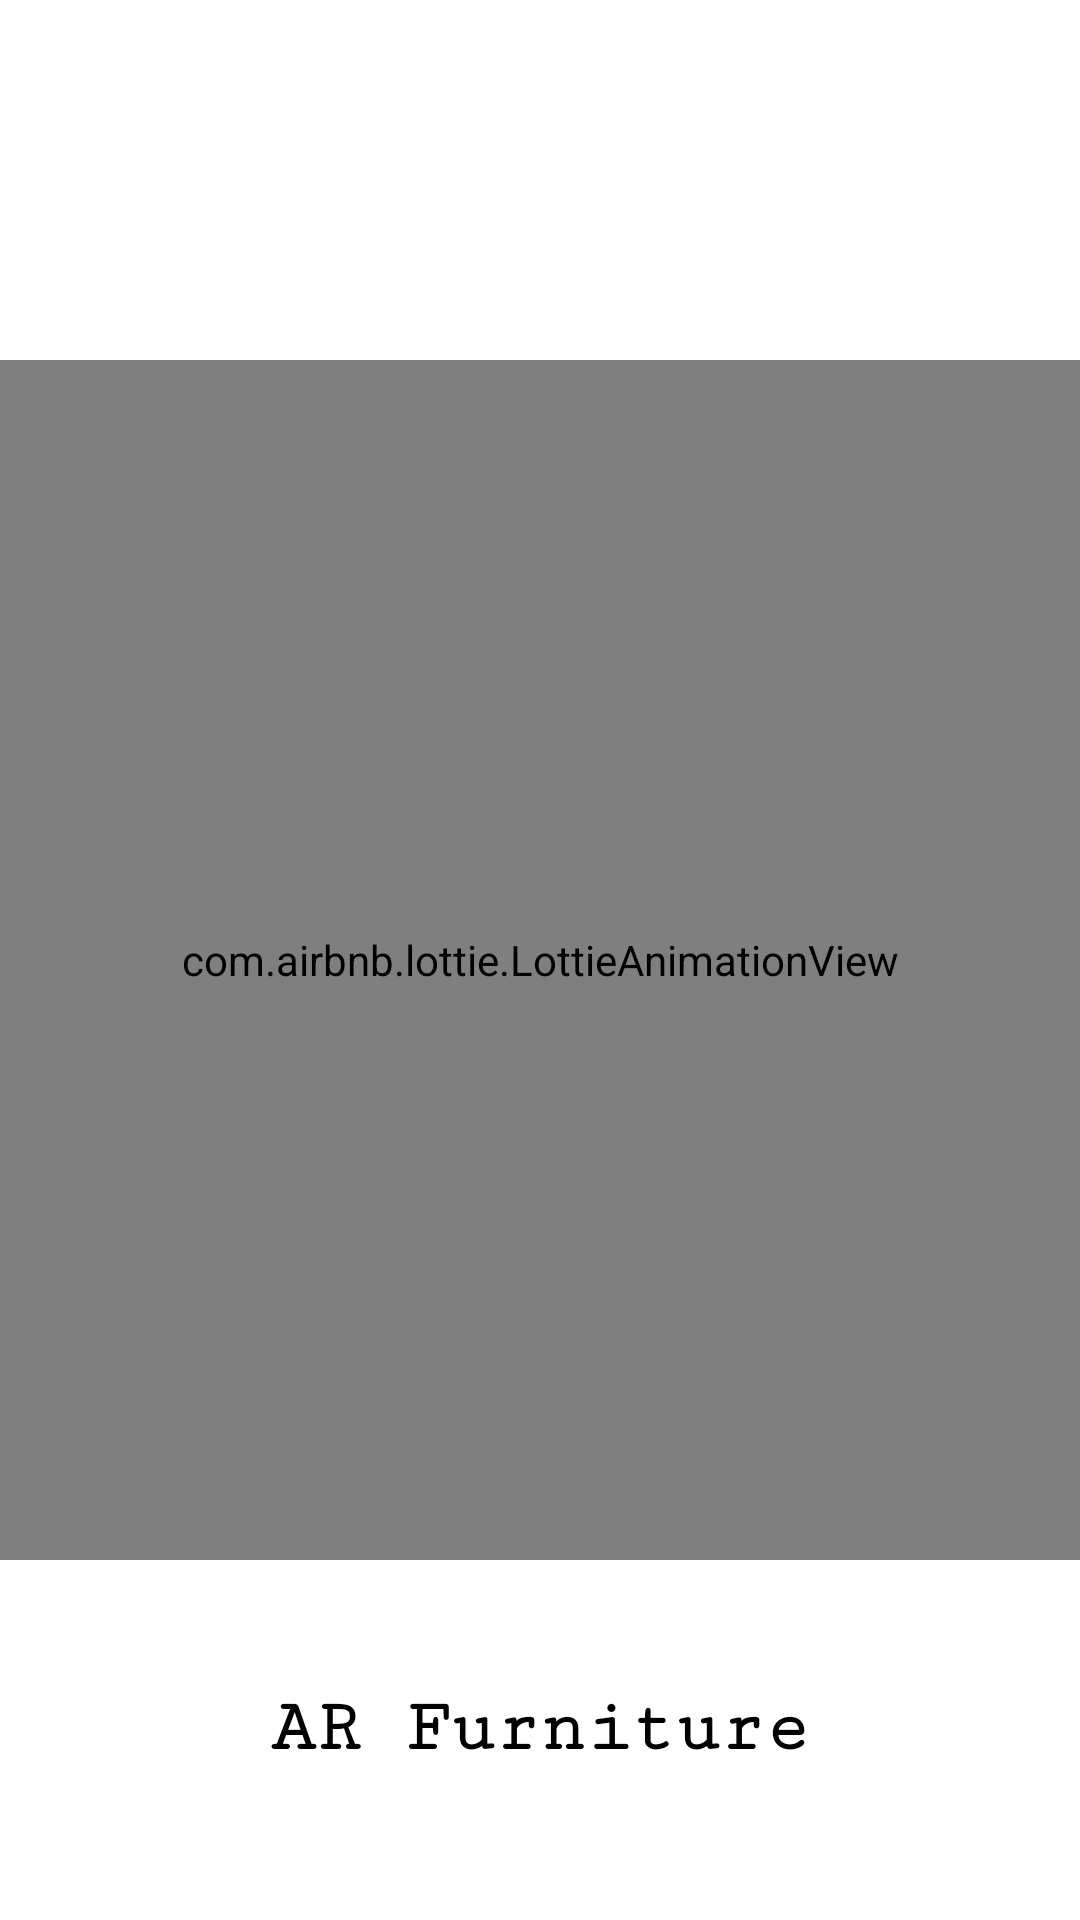

Here is an Android app screen rendered from its layout file. Give the layout XML and the strings, colors and styles it references.
<!-- AndroidManifest.xml: application theme Theme.ARFurniture -->
<!-- res/layout/activity_splash_screen.xml -->
<?xml version="1.0" encoding="utf-8"?>

<RelativeLayout xmlns:android="http://schemas.android.com/apk/res/android"
    xmlns:app="http://schemas.android.com/apk/res-auto"
    xmlns:tools="http://schemas.android.com/tools"
    android:layout_width="match_parent"
    android:layout_height="match_parent"
    tools:context=".SplashScreen"
    android:background="@color/white"
    >

    <TextView
        android:id="@+id/appname"
        android:layout_alignParentBottom="true"
        android:layout_centerHorizontal="true"
        android:layout_width="wrap_content"
        android:layout_height="wrap_content"
        android:layout_marginBottom="50dp"
        android:text="AR Furniture"
        android:textColor="@color/black"
        android:fontFamily="serif-monospace"
        android:textSize="25sp"
        android:textStyle="bold" />

    <com.airbnb.lottie.LottieAnimationView
        android:id="@+id/lottie"
        android:layout_width="400dp"
        android:layout_height="400dp"
        android:layout_centerInParent="true"
        app:lottie_autoPlay="true"
        app:lottie_loop="true"
        app:lottie_rawRes="@raw/splash" />


</RelativeLayout>
<!-- resources referenced by this layout -->
<resources>
  <color name="black">#FF000000</color>
  <color name="white">#FFFFFFFF</color>
  <style name="Theme.ARFurniture" parent="Theme.MaterialComponents.DayNight.NoActionBar">
          
          <item name="colorPrimary">@color/purple_500</item>
          <item name="colorPrimaryVariant">@color/purple_700</item>
          <item name="colorOnPrimary">@color/white</item>
          
          <item name="colorSecondary">@color/teal_200</item>
          <item name="colorSecondaryVariant">@color/teal_700</item>
          <item name="colorOnSecondary">@color/background_color</item>
          
          <item name="android:statusBarColor">?attr/colorPrimaryVariant</item>
          
      </style>
  <color name="purple_500">#FF6200EE</color>
  <color name="purple_700">#FF3700B3</color>
  <color name="teal_200">#FF03DAC5</color>
  <color name="teal_700">#FF018786</color>
  <color name="background_color">#FEFBF3</color>
</resources>
